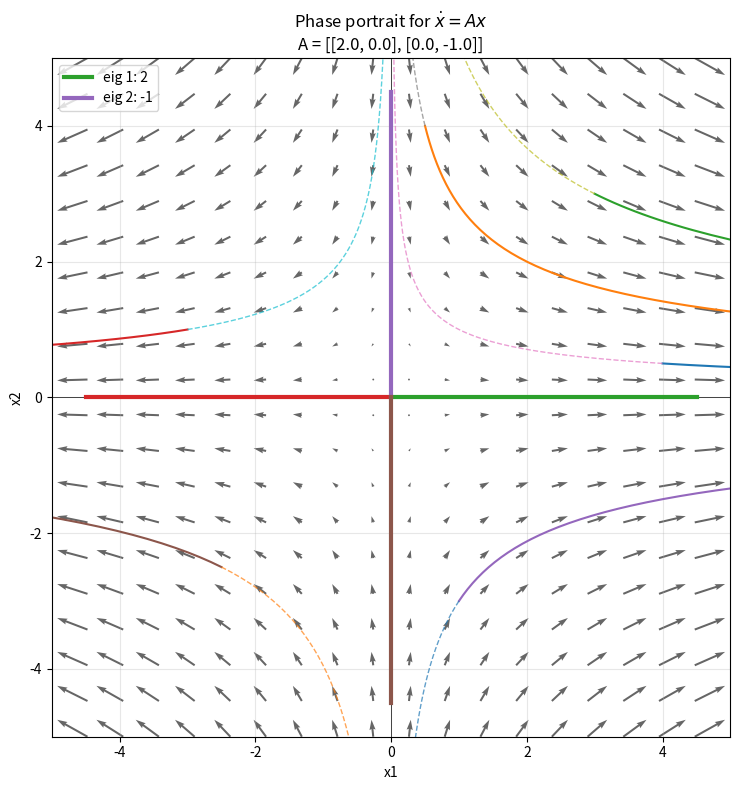

This figure's Python source:
# -*- coding: utf-8 -*-
"""
Phase portrait and eigenvectors for the linear system x' = A x.
Requires: numpy, matplotlib, scipy
保存为 plot_phase.py 并运行： python plot_phase.py
"""

import numpy as np
import matplotlib.pyplot as plt
from scipy.integrate import solve_ivp

# ---------- 配置矩阵 A（可替换为你感兴趣的矩阵） ----------
A = np.array([[2.0, 0.0],
              [0.0, 1.0]])   # 示例：对角矩阵，两个实特征值 2 和 1

A = np.array([[4.0, 1.0],
              [0.0, 2.0]]) 

A = np.array([[-2, 0],
              [0.0, -1.0]]) 

A = np.array([[2, 0],
              [0.0, -1.0]]) 
# ---------- 绘图网格，用 quiver 显示向量场 ----------
x_min, x_max, y_min, y_max = -5, 5, -5, 5
nx, ny = 20, 20
x = np.linspace(x_min, x_max, nx)
y = np.linspace(y_min, y_max, ny)
X, Y = np.meshgrid(x, y)
U = A[0,0]*X + A[0,1]*Y
V = A[1,0]*X + A[1,1]*Y

plt.figure(figsize=(8,8))
plt.quiver(X, Y, U, V, angles='xy', scale_units='xy', scale=20, alpha=0.6)
plt.axhline(0, color='k', linewidth=0.5)
plt.axvline(0, color='k', linewidth=0.5)

# ---------- 计算并绘制若干轨线（不同初始条件） ----------
def lin_sys(t, z):
    return A.dot(z)

t_span = (0.0, 3.0)     # 向前看 0 到 3 秒
t_eval = np.linspace(t_span[0], t_span[1], 200)

# 选择几组初始条件（环绕原点）
init_conds = [
    np.array([4.0, 0.5]),
    np.array([0.5, 4.0]),
    np.array([3.0, 3.0]),
    np.array([-3.0, 1.0]),
    np.array([1.0, -3.0]),
    np.array([-2.5, -2.5]),
]

for z0 in init_conds:
    sol = solve_ivp(lin_sys, t_span, z0, t_eval=t_eval, rtol=1e-8)
    plt.plot(sol.y[0], sol.y[1], linewidth=1.5)

# 也画向后（t < 0）的轨线，帮助看稳定/不稳定流形
t_span_back = (0.0, -3.0)
t_eval_back = np.linspace(t_span_back[0], t_span_back[1], 200)
for z0 in init_conds:
    solb = solve_ivp(lin_sys, t_span_back, z0, t_eval=t_eval_back, rtol=1e-8)
    plt.plot(solb.y[0], solb.y[1], linewidth=1.0, linestyle='--', alpha=0.7)

# ---------- 计算并绘制特征值/特征向量 ----------
eigvals, eigvecs = np.linalg.eig(A)
origin = np.zeros(2)
max_eigvec_len = 4.5   # 绘图时特征向量伸缩因子

for i in range(len(eigvals)):
    v = eigvecs[:, i].real
    # 统一伸缩以便显示
    v_plot = (v / np.linalg.norm(v)) * max_eigvec_len
    plt.plot([0, v_plot[0]], [0, v_plot[1]], linewidth=3, label=f"eig {i+1}: {eigvals[i]:.2g}")
    plt.plot([0, -v_plot[0]], [0, -v_plot[1]], linewidth=3)  # 画正反两个方向

# ---------- 美化与标注 ----------
plt.xlim(x_min, x_max)
plt.ylim(y_min, y_max)
plt.gca().set_aspect('equal', adjustable='box')
plt.title(r'Phase portrait for $\dot{x}=Ax$' + f'\nA = {A.tolist()}')
plt.xlabel('x1')
plt.ylabel('x2')
plt.legend(loc='upper left')
plt.grid(alpha=0.3)

# ---------- 显示或保存 ----------
plt.tight_layout()
plt.show()
# plt.savefig("phase_portrait.png", dpi=300)
